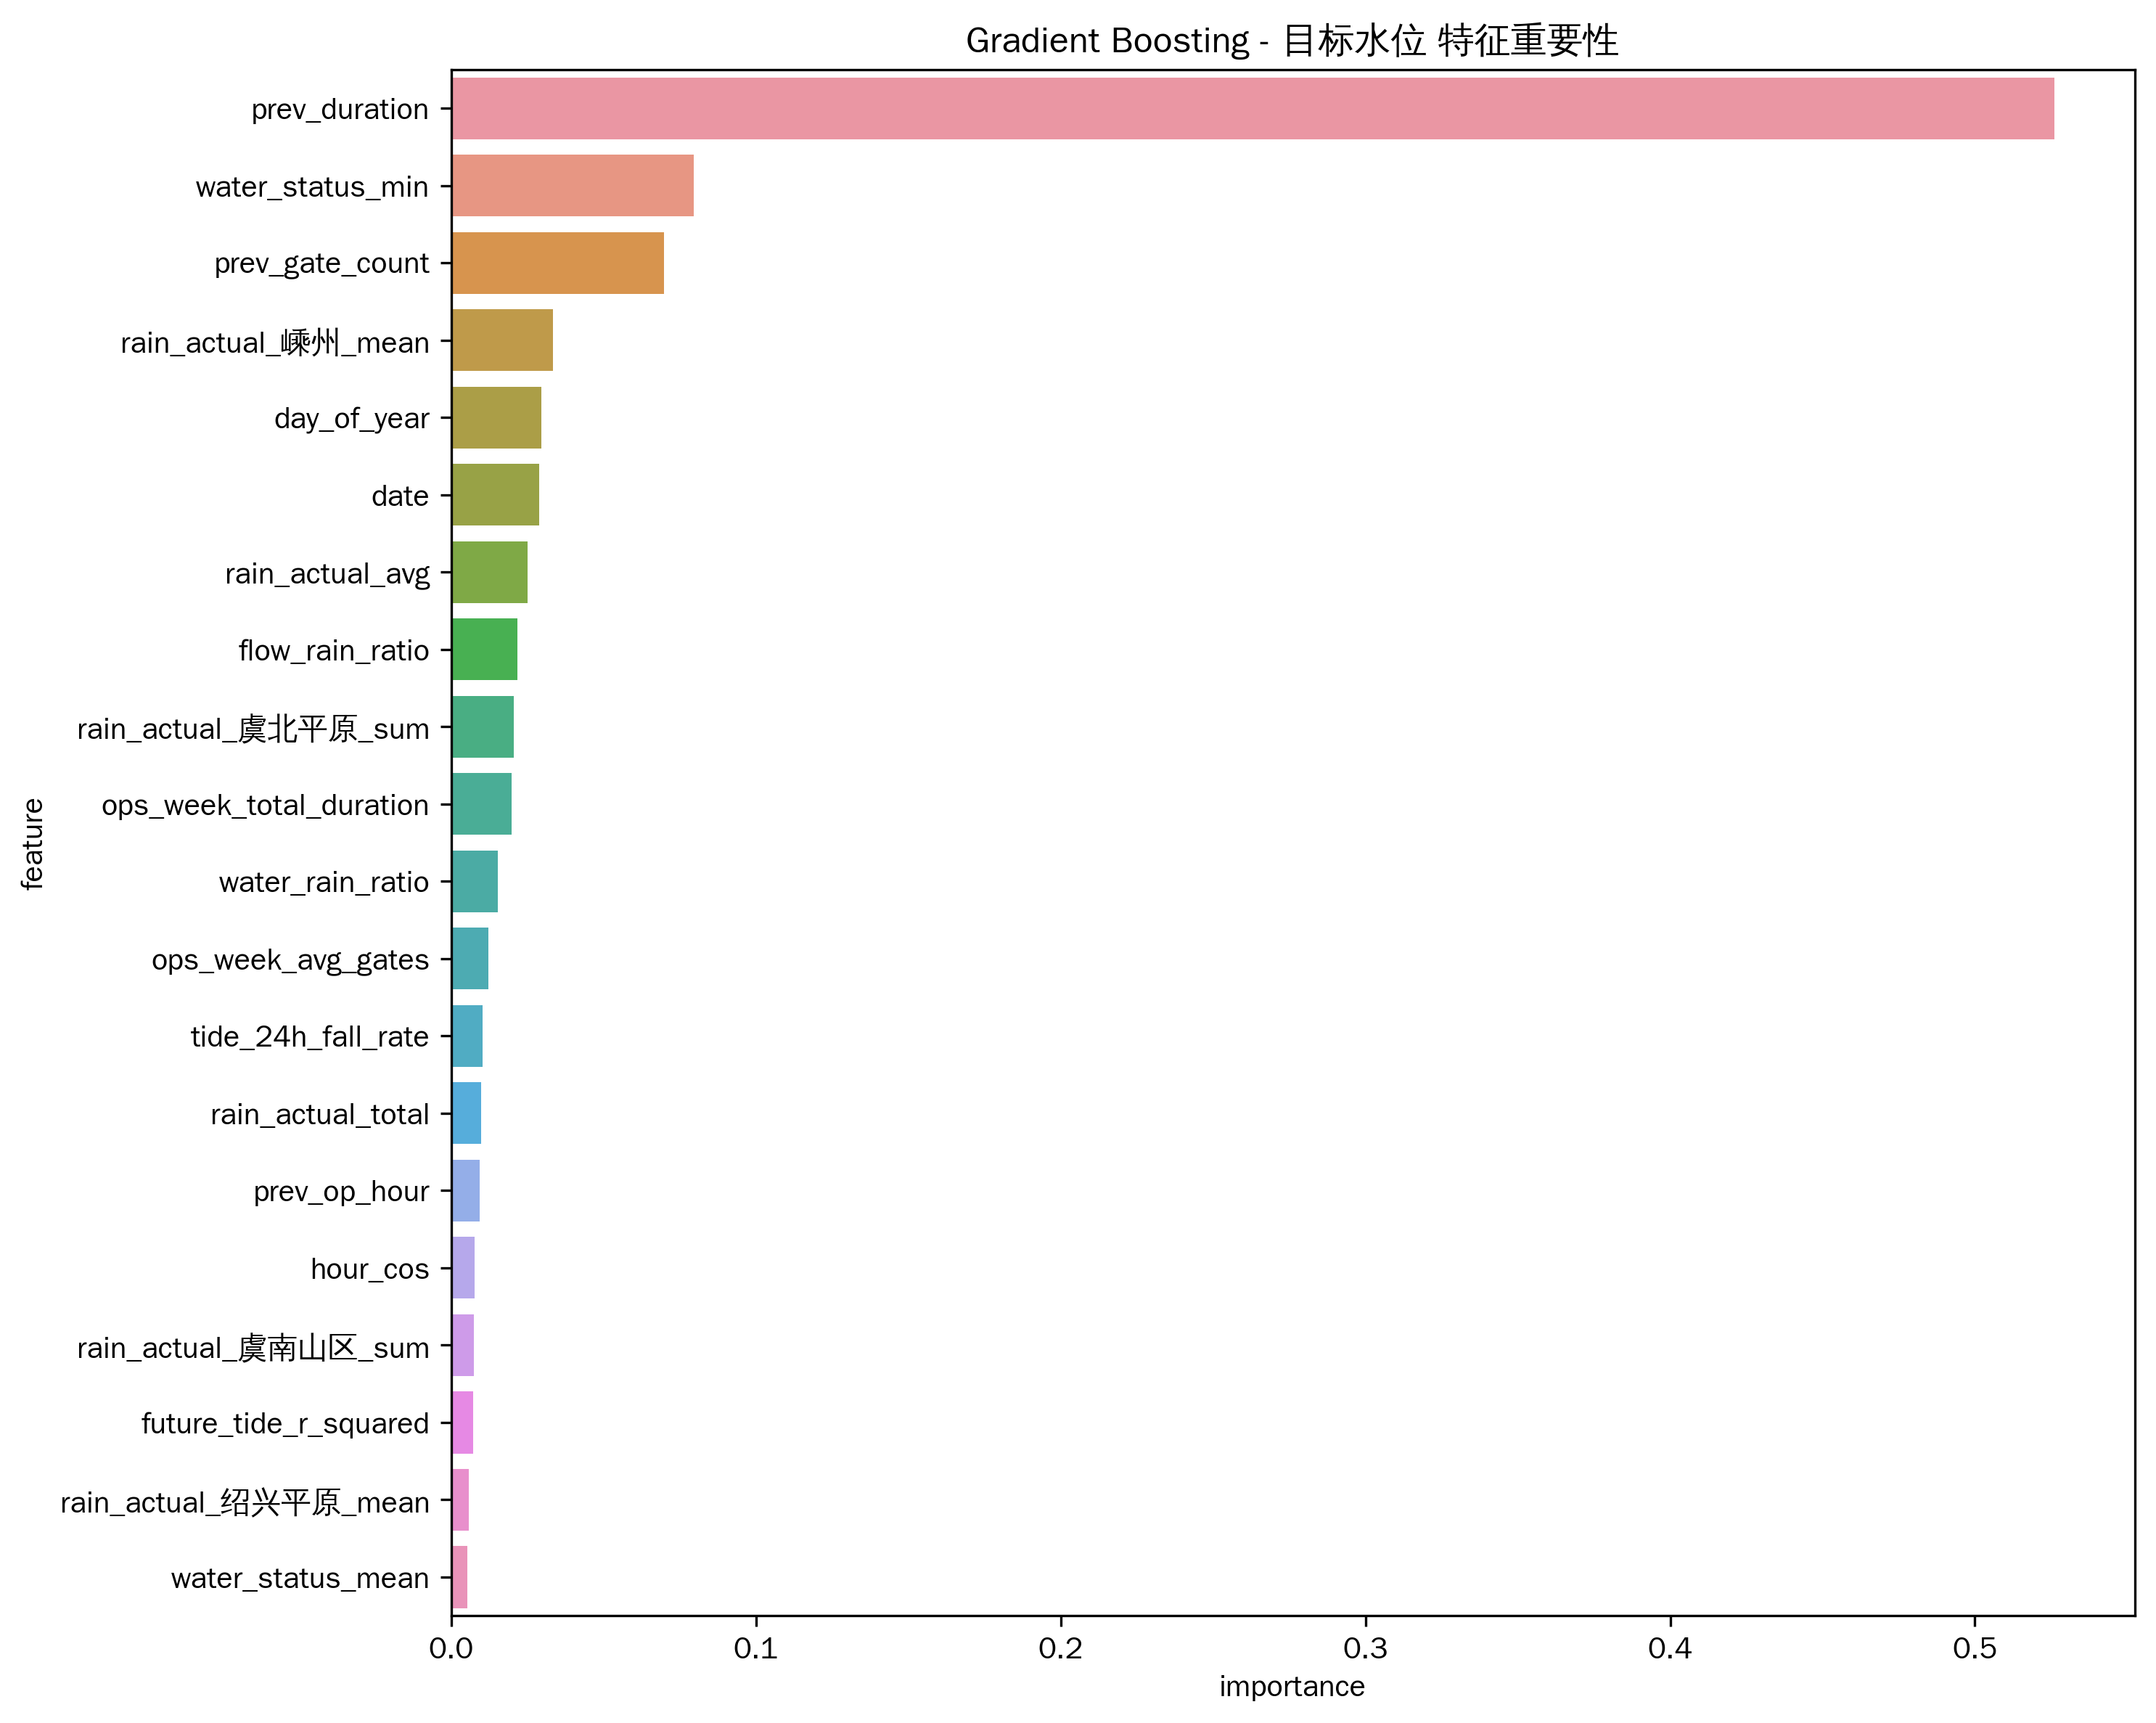

Data behind this chart, as committed beside it:
feature, importance
prev_duration, 0.5261
water_status_min, 0.07962
prev_gate_count, 0.06979
rain_actual_嵊州_mean, 0.03348
day_of_year, 0.02949
date, 0.02898
rain_actual_avg, 0.02511
flow_rain_ratio, 0.02164
rain_actual_虞北平原_sum, 0.0205
ops_week_total_duration, 0.01982
water_rain_ratio, 0.01525
ops_week_avg_gates, 0.01227
tide_24h_fall_rate, 0.01039
rain_actual_total, 0.009892
prev_op_hour, 0.009297
hour_cos, 0.007605
rain_actual_虞南山区_sum, 0.007568
future_tide_r_squared, 0.007163
rain_actual_绍兴平原_mean, 0.005863
water_status_mean, 0.005251
